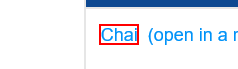
Workflow: AddBeverageToCart

Step 1: Find the beverage on the link '"+ beverageName + "' in window 'Beverages | Pega Studio Training Web Application'
